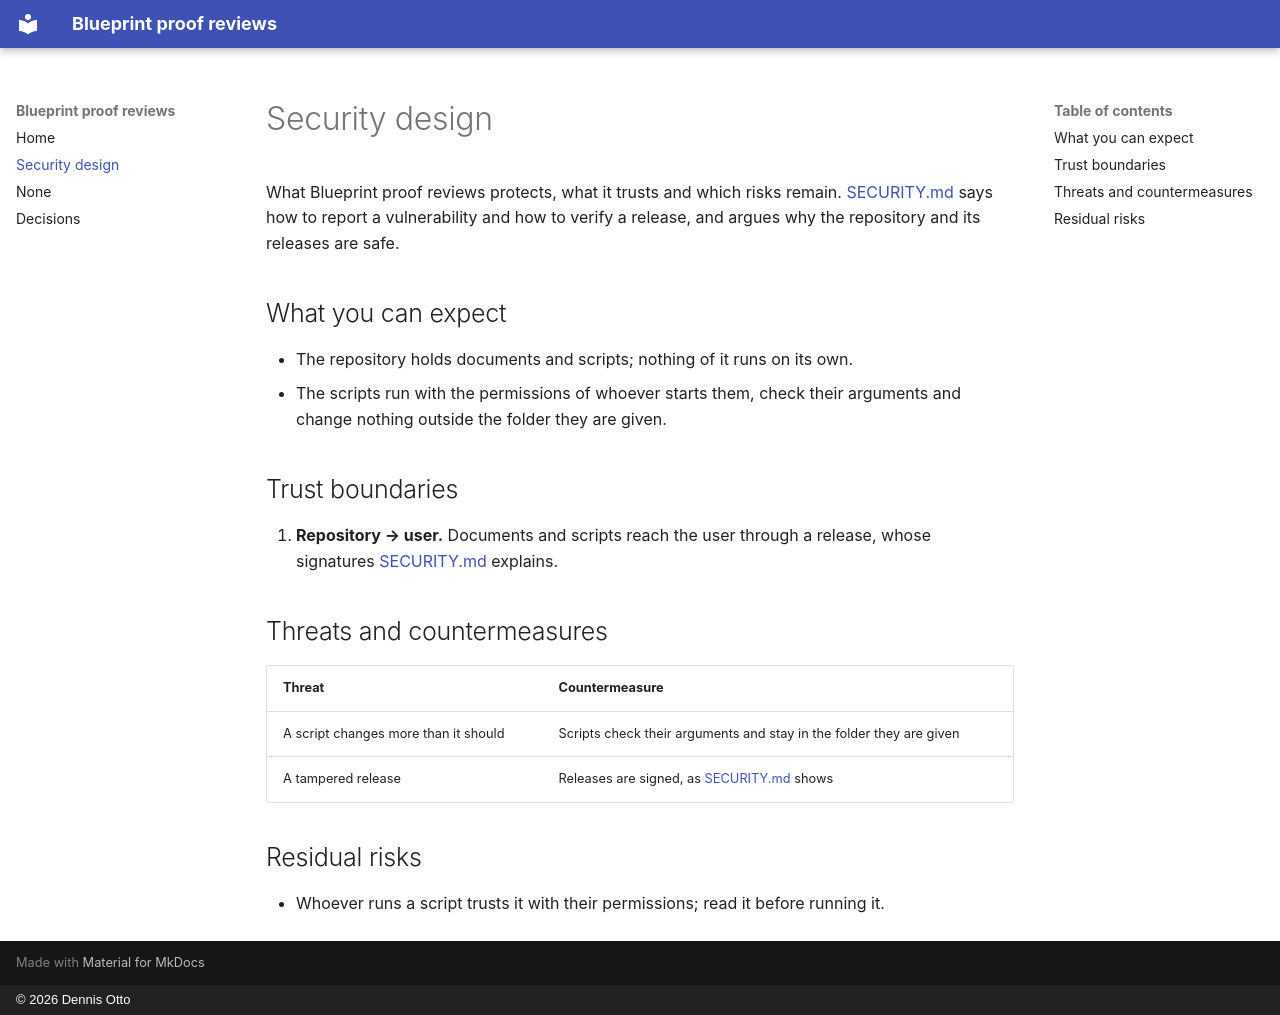

repository: Dennis-Otto/blueprint-proof-reviews · page: security/index.html · generator: mkdocs · copyright: © 2026 Dennis Otto

# Security design

<!-- The blueprint wrote this page once; from now on it belongs to the project. Keep it true to the software: what it protects, what it trusts, the threats and how the code counters them, and what remains. -->

What Blueprint proof reviews protects, what it trusts and which risks remain. [SECURITY.md](https://github.com/Dennis-Otto/blueprint-proof-reviews/blob/main/SECURITY.md) says how to report a vulnerability and how to verify a release, and argues why the repository and its releases are safe.

## What you can expect

- The repository holds documents and scripts; nothing of it runs on its own.
- The scripts run with the permissions of whoever starts them, check their arguments and change nothing outside the folder they are given.

## Trust boundaries

1. **Repository → user.** Documents and scripts reach the user through a release, whose signatures [SECURITY.md](https://github.com/Dennis-Otto/blueprint-proof-reviews/blob/main/SECURITY.md#verify-a-release) explains.

## Threats and countermeasures

| Threat | Countermeasure |
| --- | --- |
| A script changes more than it should | Scripts check their arguments and stay in the folder they are given |
| A tampered release | Releases are signed, as [SECURITY.md](https://github.com/Dennis-Otto/blueprint-proof-reviews/blob/main/SECURITY.md#verify-a-release) shows |

## Residual risks

- Whoever runs a script trusts it with their permissions; read it before running it.
